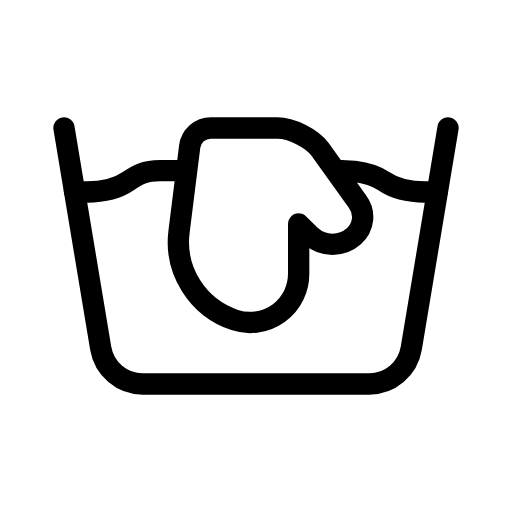
t = 0.00 s
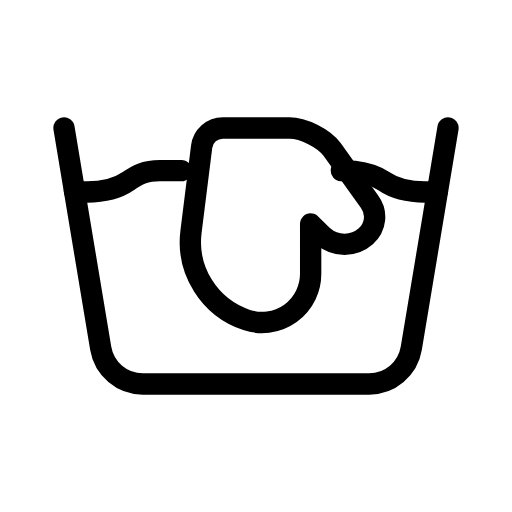
t = 0.38 s
t = 0.63 s: frame unchanged from t = 0.38 s, image omitted
t = 1.00 s: frame unchanged from t = 0.00 s, image omitted
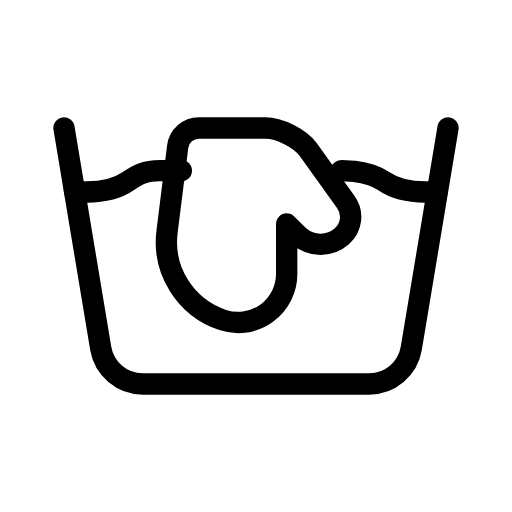
t = 1.38 s
t = 1.63 s: frame unchanged from t = 1.38 s, image omitted

The animated SVG that drew these frames (rendered in a browser with its animation timeline set to each time). Animation: 1 SMIL element (animateTransform=1); one cycle of 2.00 s, repeats indefinitely.

<svg xmlns="http://www.w3.org/2000/svg" width="24" height="24" viewBox="0 0 24 24" fill="none" stroke="currentColor"
     stroke-width="1" stroke-linecap="round" stroke-linejoin="round"
     class="icon icon-tabler icons-tabler-animated icon-tabler-wash-hand">
    <path stroke="none" d="M0 0h24v24H0z" fill="none"/>
    <path d="M3.486 8.965c.168 .02 .34 .033 .514 .035c.79 .009 1.539 -.178 2 -.5c.426 -.296 .777 -.5 1.5 -.5h1"/>
    <path d="M16 8l.615 .034c.552 .067 1.046 .23 1.385 .466c.461 .322 1.21 .509 2 .5c.17 0 .339 -.014 .503 -.034"/>
    <path d="M3 6l1.721 10.329a2 2 0 0 0 1.973 1.671h10.612a2 2 0 0 0 1.973 -1.671l1.721 -10.329"/>
    <g>
        <animateTransform attributeName="transform" type="translate" values="0 0;0.6 0;0 0;-0.6 0;0 0" dur="2s" repeatCount="indefinite" keyTimes="0;0.25;0.5;0.75;1" calcMode="spline" keySplines="0.33 0.66 0.67 1.00;0.33 0.00 0.67 0.34;0.33 0.66 0.67 1.00;0.33 0.00 0.67 0.34"/>
        <path d="M14 10.5l.586 .578a1.516 1.516 0 0 0 2 0c.476 -.433 .55 -1.112 .176 -1.622l-1.762 -2.456c-.37 -.506 -1.331 -1 -2 -1h-3.117a1 1 0 0 0 -.992 .876l-.499 3.986a3.857 3.857 0 0 0 2.608 4.138a2.28 2.28 0 0 0 3 -2.162v-2.338"/>
    </g>
</svg>
